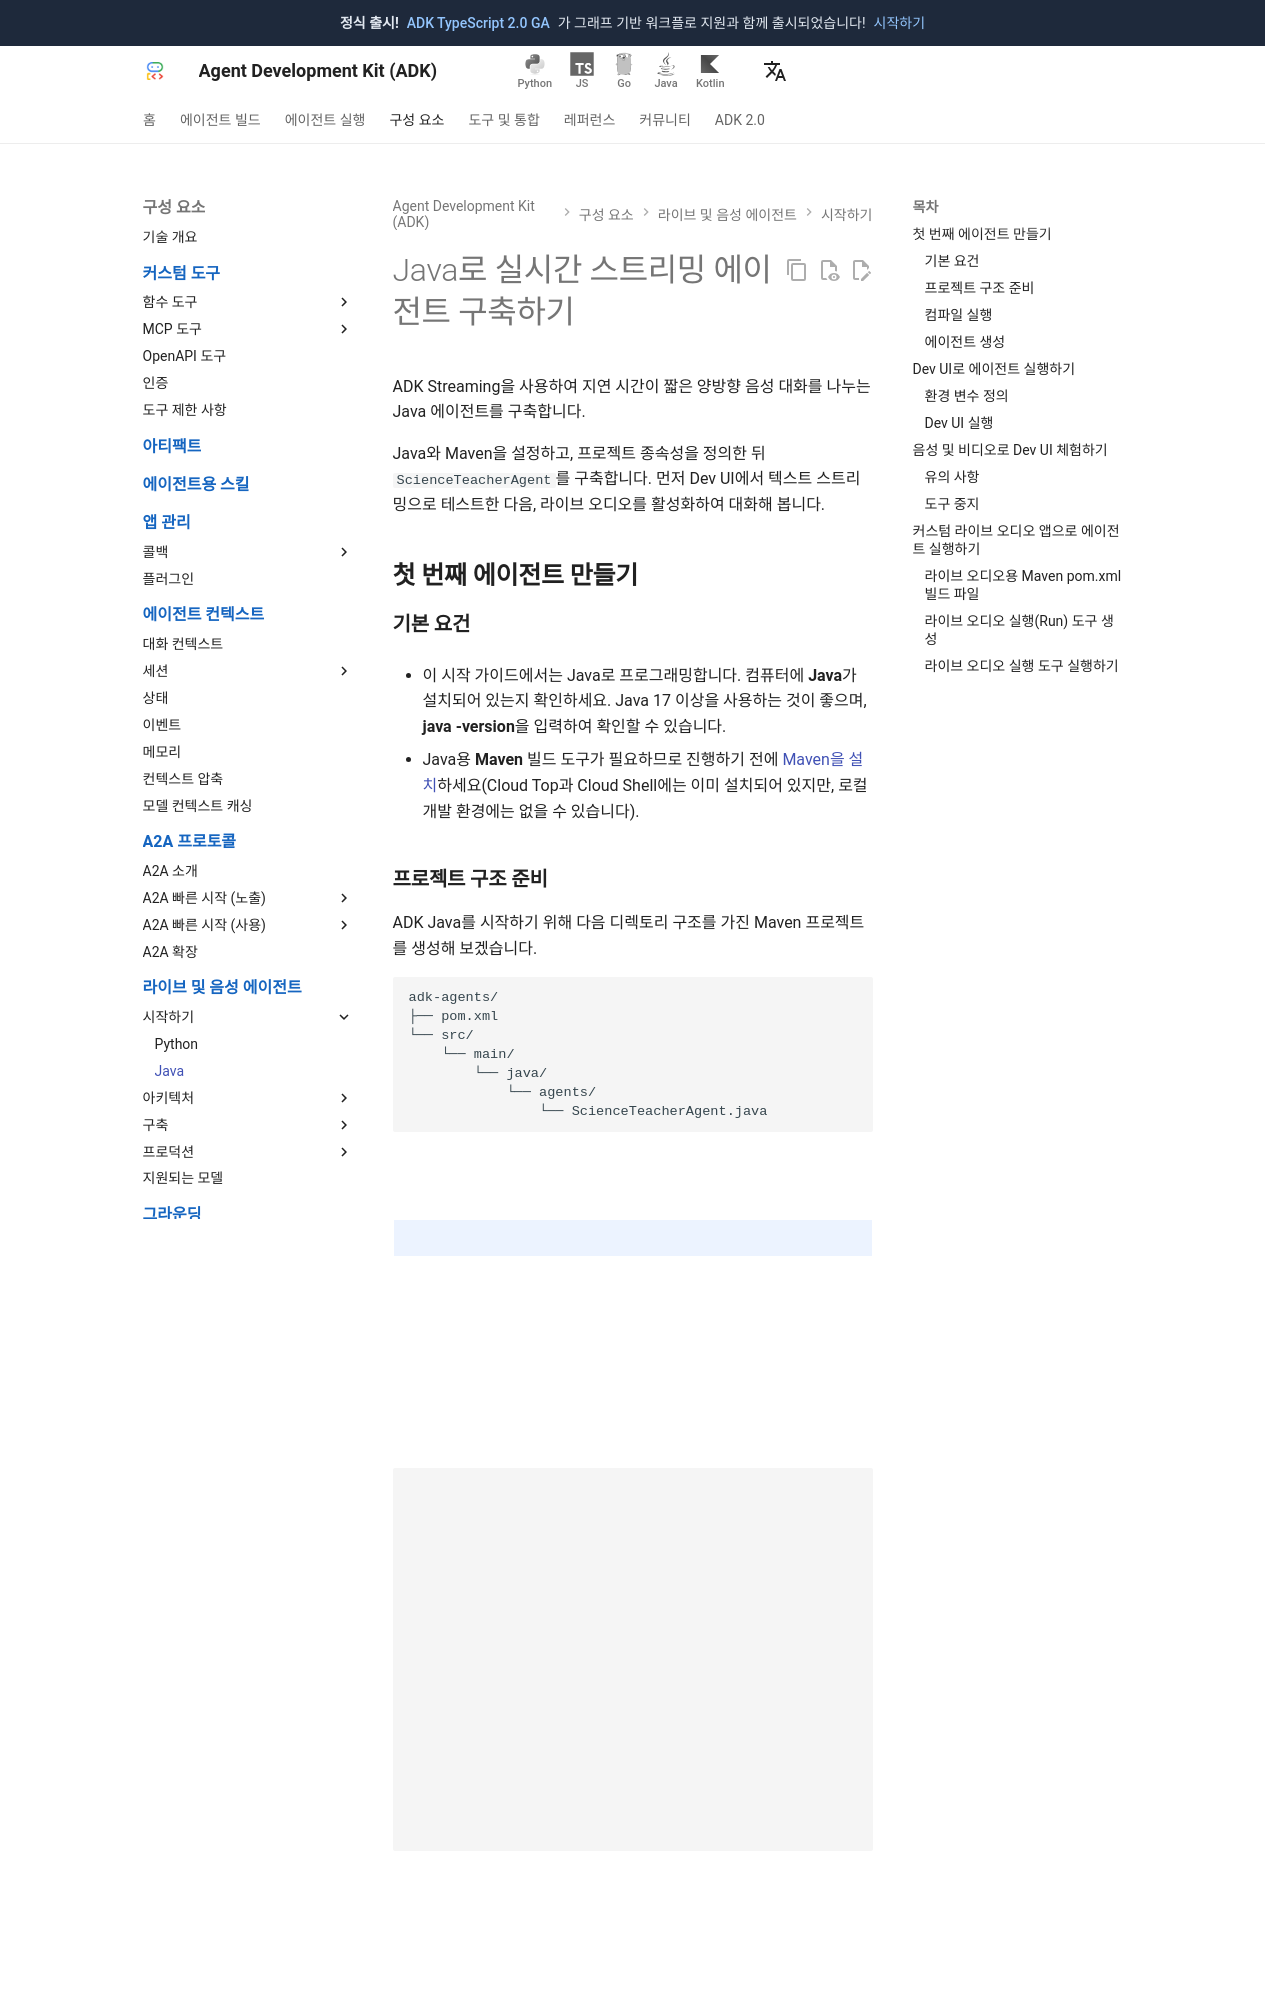

repository: adk-labs/adk-docs · page: ko/live/get-started/streaming-java/index.html · generator: mkdocs

# Java로 실시간 스트리밍 에이전트 구축하기

ADK Streaming을 사용하여 지연 시간이 짧은 양방향 음성 대화를 나누는 Java 에이전트를 구축합니다.

Java와 Maven을 설정하고, 프로젝트 종속성을 정의한 뒤 `ScienceTeacherAgent`를 구축합니다. 먼저 Dev UI에서 텍스트 스트리밍으로 테스트한 다음, 라이브 오디오를 활성화하여 대화해 봅니다.

## **첫 번째 에이전트 만들기** {#create-your-first-agent}

### **기본 요건**

*   이 시작 가이드에서는 Java로 프로그래밍합니다. 컴퓨터에 **Java**가 설치되어 있는지 확인하세요. Java 17 이상을 사용하는 것이 좋으며, **java \-version**을 입력하여 확인할 수 있습니다.

*   Java용 **Maven** 빌드 도구가 필요하므로 진행하기 전에 [Maven을 설치](https://maven.apache.org/install.html)하세요(Cloud Top과 Cloud Shell에는 이미 설치되어 있지만, 로컬 개발 환경에는 없을 수 있습니다).

### **프로젝트 구조 준비**

ADK Java를 시작하기 위해 다음 디렉토리 구조를 가진 Maven 프로젝트를 생성해 보겠습니다.

```
adk-agents/
├── pom.xml
└── src/
    └── main/
        └── java/
            └── agents/
                └── ScienceTeacherAgent.java
```

[설치(Installation)](../../get-started/installation.md) 페이지의 지침에 따라 `pom.xml`을 추가하여 ADK 패키지를 사용할 수 있도록 설정하세요.

!!! Note
    프로젝트의 루트 디렉토리 이름은 원하는 대로 정해도 됩니다 (꼭 adk-agents일 필요는 없습니다).

### **컴파일 실행**

Maven이 이 빌드를 문제없이 처리하는지 확인하기 위해 컴파일(**mvn compile** 명령어)을 실행해 보겠습니다.

```shell
$ mvn compile
[INFO] Scanning for projects...
[INFO]
[INFO] --------------------< adk-agents:adk-agents >--------------------
[INFO] Building adk-agents 1.0-SNAPSHOT
[INFO]   from pom.xml
[INFO] --------------------------------[ jar ]---------------------------------
[INFO]
[INFO] --- resources:3.3.1:resources (default-resources) @ adk-demo ---
[INFO] skip non existing resourceDirectory /home/user/adk-demo/src/main/resources
[INFO]
[INFO] --- compiler:3.13.0:compile (default-compile) @ adk-demo ---
[INFO] Nothing to compile - all classes are up to date.
[INFO] ------------------------------------------------------------------------
[INFO] BUILD SUCCESS
[INFO] ------------------------------------------------------------------------
[INFO] Total time:  1.347 s
[INFO] Finished at: 2025-05-06T15:38:08Z
[INFO] ------------------------------------------------------------------------
```

프로젝트가 컴파일을 위한 설정이 제대로 된 것 같습니다!
